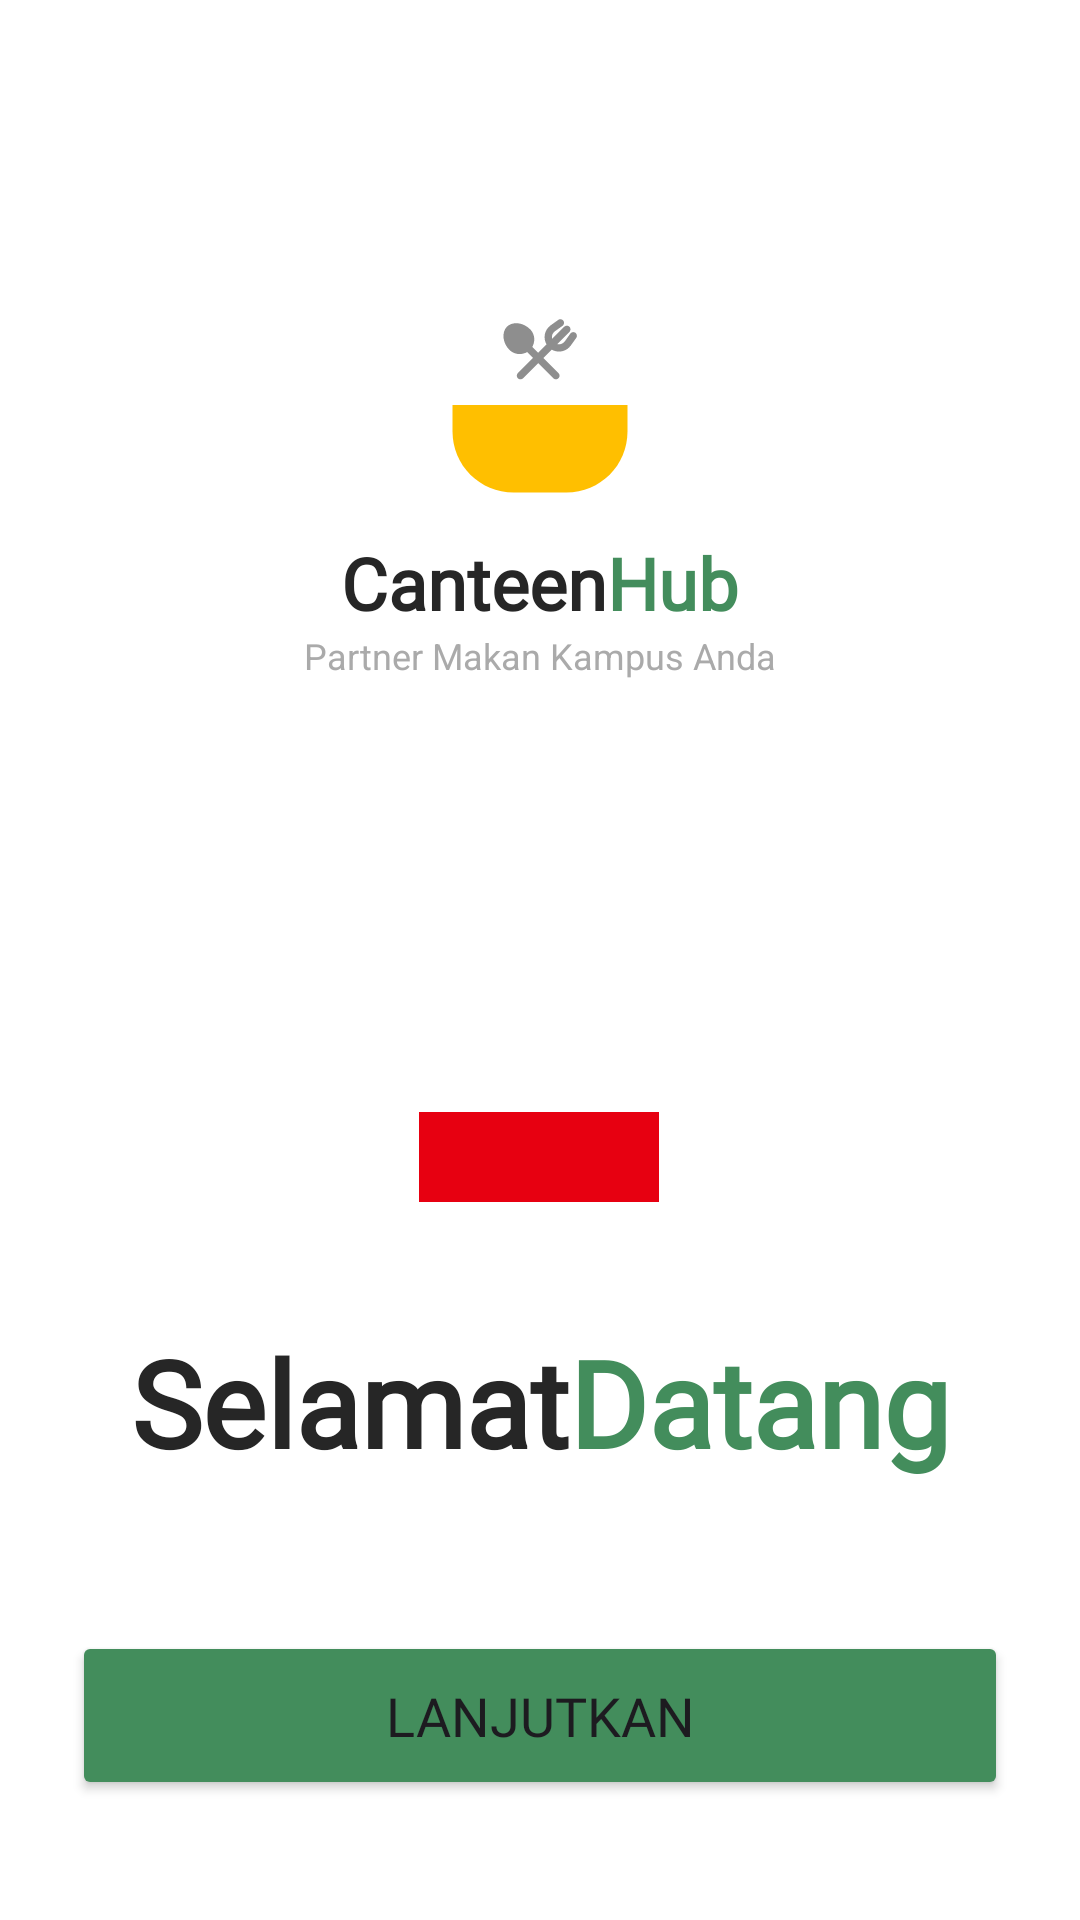

Android layout source for this screen:
<!-- AndroidManifest.xml: application theme Theme.Campeat -->
<!-- res/layout/activity_bahasa.xml -->
<?xml version="1.0" encoding="utf-8"?>
<androidx.constraintlayout.widget.ConstraintLayout
    xmlns:android="http://schemas.android.com/apk/res/android"
    xmlns:app="http://schemas.android.com/apk/res-auto"
    xmlns:tools="http://schemas.android.com/tools"
    android:layout_width="match_parent"
    android:layout_height="match_parent"
    android:background="@android:color/white"
    android:paddingStart="24dp"
    android:paddingEnd="24dp"
    tools:context=".LanguageActivity">

    <ImageView
        android:id="@+id/image_logo"
        android:layout_width="70dp"
        android:layout_height="70dp"
        android:src="@drawable/logo"
        android:contentDescription="Logo CampEats"
        android:layout_marginTop="100dp"
        app:layout_constraintTop_toTopOf="parent"
        app:layout_constraintStart_toStartOf="parent"
        app:layout_constraintEnd_toEndOf="parent" />

    <LinearLayout
        android:id="@+id/layout_title"
        android:layout_width="wrap_content"
        android:layout_height="wrap_content"
        android:orientation="vertical"
        android:gravity="center_horizontal"
        android:layout_marginTop="8dp"
        app:layout_constraintTop_toBottomOf="@id/image_logo"
        app:layout_constraintStart_toStartOf="parent"
        app:layout_constraintEnd_toEndOf="parent">

        <LinearLayout
            android:layout_width="wrap_content"
            android:layout_height="wrap_content"
            android:orientation="horizontal">

            <TextView
                android:id="@+id/text_camp"
                android:layout_width="wrap_content"
                android:layout_height="wrap_content"
                android:text="@string/language_title_camp"
                android:textColor="#262626"
                android:fontFamily="@font/poppins_bold"
                android:textSize="24sp"
                android:textStyle="bold"/>

            <TextView
                android:id="@+id/text_eats"
                android:layout_width="wrap_content"
                android:layout_height="wrap_content"
                android:text="@string/language_title_eats"
                android:textColor="#438d5c"
                android:fontFamily="@font/poppins_bold"
                android:textSize="24sp"
                android:textStyle="bold"/>
        </LinearLayout>

        <TextView
            android:id="@+id/text_tagline"
            android:layout_width="wrap_content"
            android:layout_height="wrap_content"
            android:text="@string/language_tagline"
            android:textColor="@android:color/darker_gray"
            android:textSize="12sp" />

    </LinearLayout>

    <ImageView
        android:id="@+id/image_bendera"
        android:layout_width="80dp"
        android:layout_height="60dp"
        android:layout_marginTop="144dp"
        android:contentDescription="Bendera Indonesia"
        android:src="@drawable/bendera"
        app:layout_constraintEnd_toEndOf="parent"
        app:layout_constraintHorizontal_bias="0.498"
        app:layout_constraintStart_toStartOf="parent"
        app:layout_constraintTop_toBottomOf="@id/layout_title" />

    <LinearLayout
        android:id="@+id/layout_welcome_text"
        android:layout_width="wrap_content"
        android:layout_height="wrap_content"
        android:orientation="horizontal"
        android:layout_marginTop="10dp"
        app:layout_constraintTop_toBottomOf="@id/image_bendera"
        app:layout_constraintStart_toStartOf="parent"
        app:layout_constraintEnd_toEndOf="parent">

        <TextView
            android:id="@+id/text_selamat"
            android:layout_width="wrap_content"
            android:layout_height="wrap_content"
            android:text="@string/language_selamat"
            android:textColor="#262626"
            android:fontFamily="@font/poppins_bold"
            android:textSize="40sp"
            android:textStyle="bold"/>

        <TextView
            android:id="@+id/text_datang"
            android:layout_width="wrap_content"
            android:layout_height="wrap_content"
            android:text="@string/language_datang"
            android:textColor="#438d5c"
            android:fontFamily="@font/poppins_bold"
            android:textSize="40sp"
            android:textStyle="bold"/>
    </LinearLayout>

    <Button
        android:id="@+id/button_continue"
        android:layout_width="0dp"
        android:layout_height="wrap_content"
        android:text="@string/language_continue"
        android:fontFamily="@font/poppins_medium"
        android:textSize="18sp"
        android:backgroundTint="#438d5c"
        android:paddingTop="16dp"
        android:paddingBottom="16dp"
        android:layout_marginBottom="40dp"
        app:cornerRadius="16dp"
        app:layout_constraintBottom_toBottomOf="parent"
        app:layout_constraintStart_toStartOf="parent"
        app:layout_constraintEnd_toEndOf="parent"/>

</androidx.constraintlayout.widget.ConstraintLayout>
<!-- resources referenced by this layout -->
<resources>
  <!-- drawable bendera (drawable) -->
  <vector xmlns:android="http://schemas.android.com/apk/res/android"
      android:width="80dp"
      android:height="60dp"
      android:viewportWidth="80"
      android:viewportHeight="60">
    <group>
      <clip-path
          android:pathData="M0,0h80v60h-80z"/>
      <path
          android:pathData="M0,0H80V30H0V0Z"
          android:fillColor="#E70011"/>
      <path
          android:pathData="M0,30H80V60H0V30Z"
          android:fillColor="#ffffff"/>
    </group>
  </vector>
  <!-- drawable logo: vector/xml drawable (drawable, 2041 chars, omitted) -->
  <string name="language_continue">Lanjutkan</string>
  <string name="language_datang">Datang</string>
  <string name="language_selamat">Selamat </string>
  <string name="language_tagline">Partner Makan Kampus Anda</string>
  <string name="language_title_camp">Canteen</string>
  <string name="language_title_eats">Hub</string>
  <style name="Theme.Campeat" parent="Base.Theme.Campeat" />
  <style name="Base.Theme.Campeat" parent="Theme.Material3.DayNight.NoActionBar">
          
          <item name="android:statusBarColor">@android:color/white</item>
  
          
          <item name="android:windowLightStatusBar">true</item>
      </style>
</resources>
